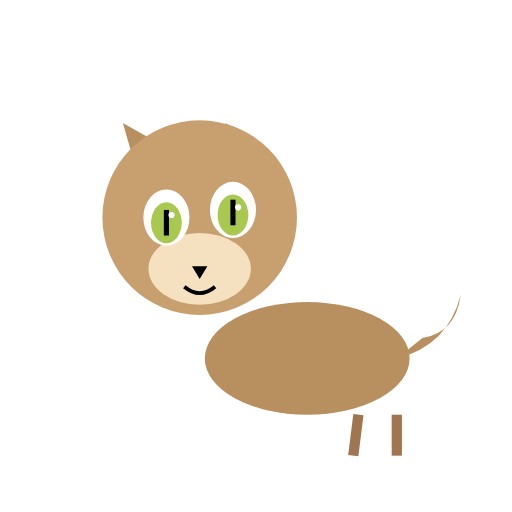
t = 0.00 s
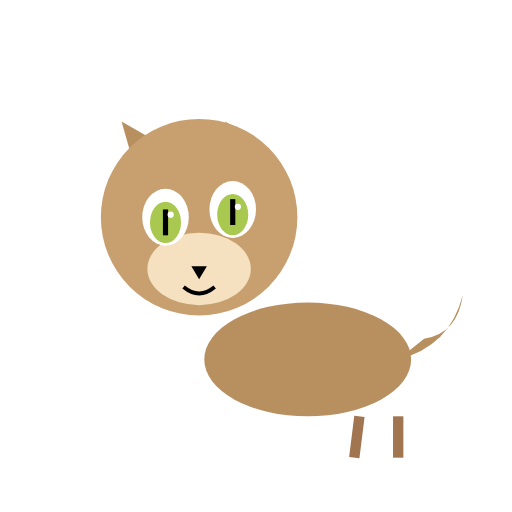
t = 0.90 s
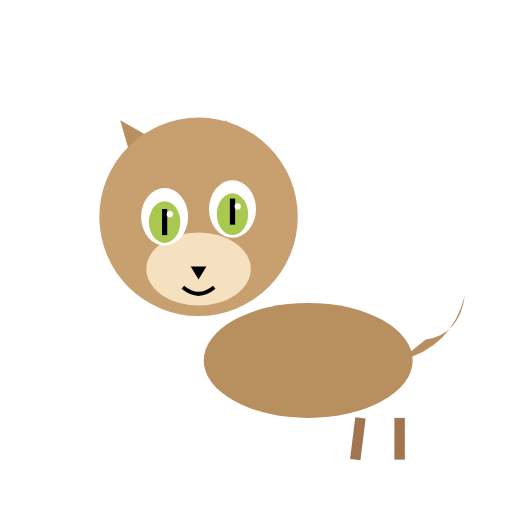
t = 1.80 s
t = 2.70 s: frame unchanged from t = 0.90 s, image omitted
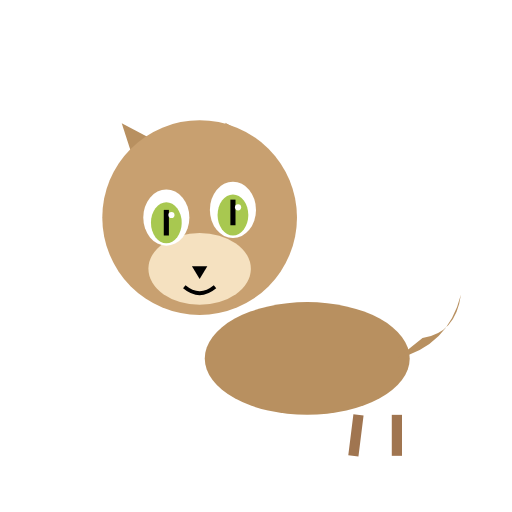
t = 3.67 s
t = 4.50 s: frame unchanged from t = 0.90 s, image omitted

The animated SVG that drew these frames (rendered in a browser with its animation timeline set to each time). Animation: 3 SMIL elements (animate=1,animateTransform=2); one cycle of 5.50 s, repeats indefinitely.

<svg xmlns="http://www.w3.org/2000/svg" viewBox="0 0 200 200" width="200" height="200">
<title>Eastern Cougar — Puma concolor couguar (Cryptid)</title>
<desc>The cougar breathes gently, its left ear twitches, and one eye blinks slowly.</desc>
<g transform="translate(100, 100)">
  <animateTransform attributeName="transform" type="scale" additive="sum" values="1 1;1.02 1.02;1 1" dur="3.6s" repeatCount="indefinite"/>
  <ellipse cx="20" cy="40" rx="40" ry="22" fill="#b89060"/>
  <g>
    <animateTransform attributeName="transform" type="rotate" additive="sum" values="0 -46 -40;0 -46 -40;-8 -46 -40;3 -46 -40;0 -46 -40" keyTimes="0;0.8;0.86;0.92;1" dur="4.5s" repeatCount="indefinite"/>
    <path d="M -48,-38 L -52,-52 L -38,-44 Z" fill="#b89060"/>
  </g>
  <path d="M -8,-38 L -12,-52 L 2,-44 Z" fill="#b89060"/>
  <circle cx="-22" cy="-15" r="38" fill="#c8a070"/>
  <ellipse cx="-22" cy="5" rx="20" ry="14" fill="#f5e1c0"/>
  <ellipse cx="-35" cy="-15" rx="9" ry="11" fill="#fff"/>
  <ellipse cx="-9" cy="-18" rx="9" ry="11" fill="#fff"/>
  <g>
    <animate attributeName="opacity" values="1;1;0.05;1" keyTimes="0;0.88;0.93;1" dur="5.5s" repeatCount="indefinite"/>
    <ellipse cx="-35" cy="-13" rx="6" ry="8" fill="#a8c850"/>
    <path d="M -36,-18 L -36,-8 L -34,-8 L -34,-18 Z" fill="#000"/>
    <circle cx="-33" cy="-16" r="1.2" fill="#fff"/>
  </g>
  <ellipse cx="-9" cy="-16" rx="6" ry="8" fill="#a8c850"/>
  <path d="M -10,-22 L -10,-12 L -8,-12 L -8,-22 Z" fill="#000"/>
  <circle cx="-7" cy="-19" r="1.2" fill="#fff"/>
  <path d="M -25,4 L -22,9 L -19,4 Z" fill="#000"/>
  <path d="M -28,12 Q -22,17 -16,12" stroke="#000" stroke-width="1.5" fill="none"/>
  <path d="M 55,40 Q 75,35 80,15 Q 78,30 65,32" fill="#b89060"/>
  <line x1="55" y1="62" x2="55" y2="78" stroke="#a07550" stroke-width="4"/>
  <line x1="40" y1="62" x2="38" y2="78" stroke="#a07550" stroke-width="4"/>
</g>
</svg>
